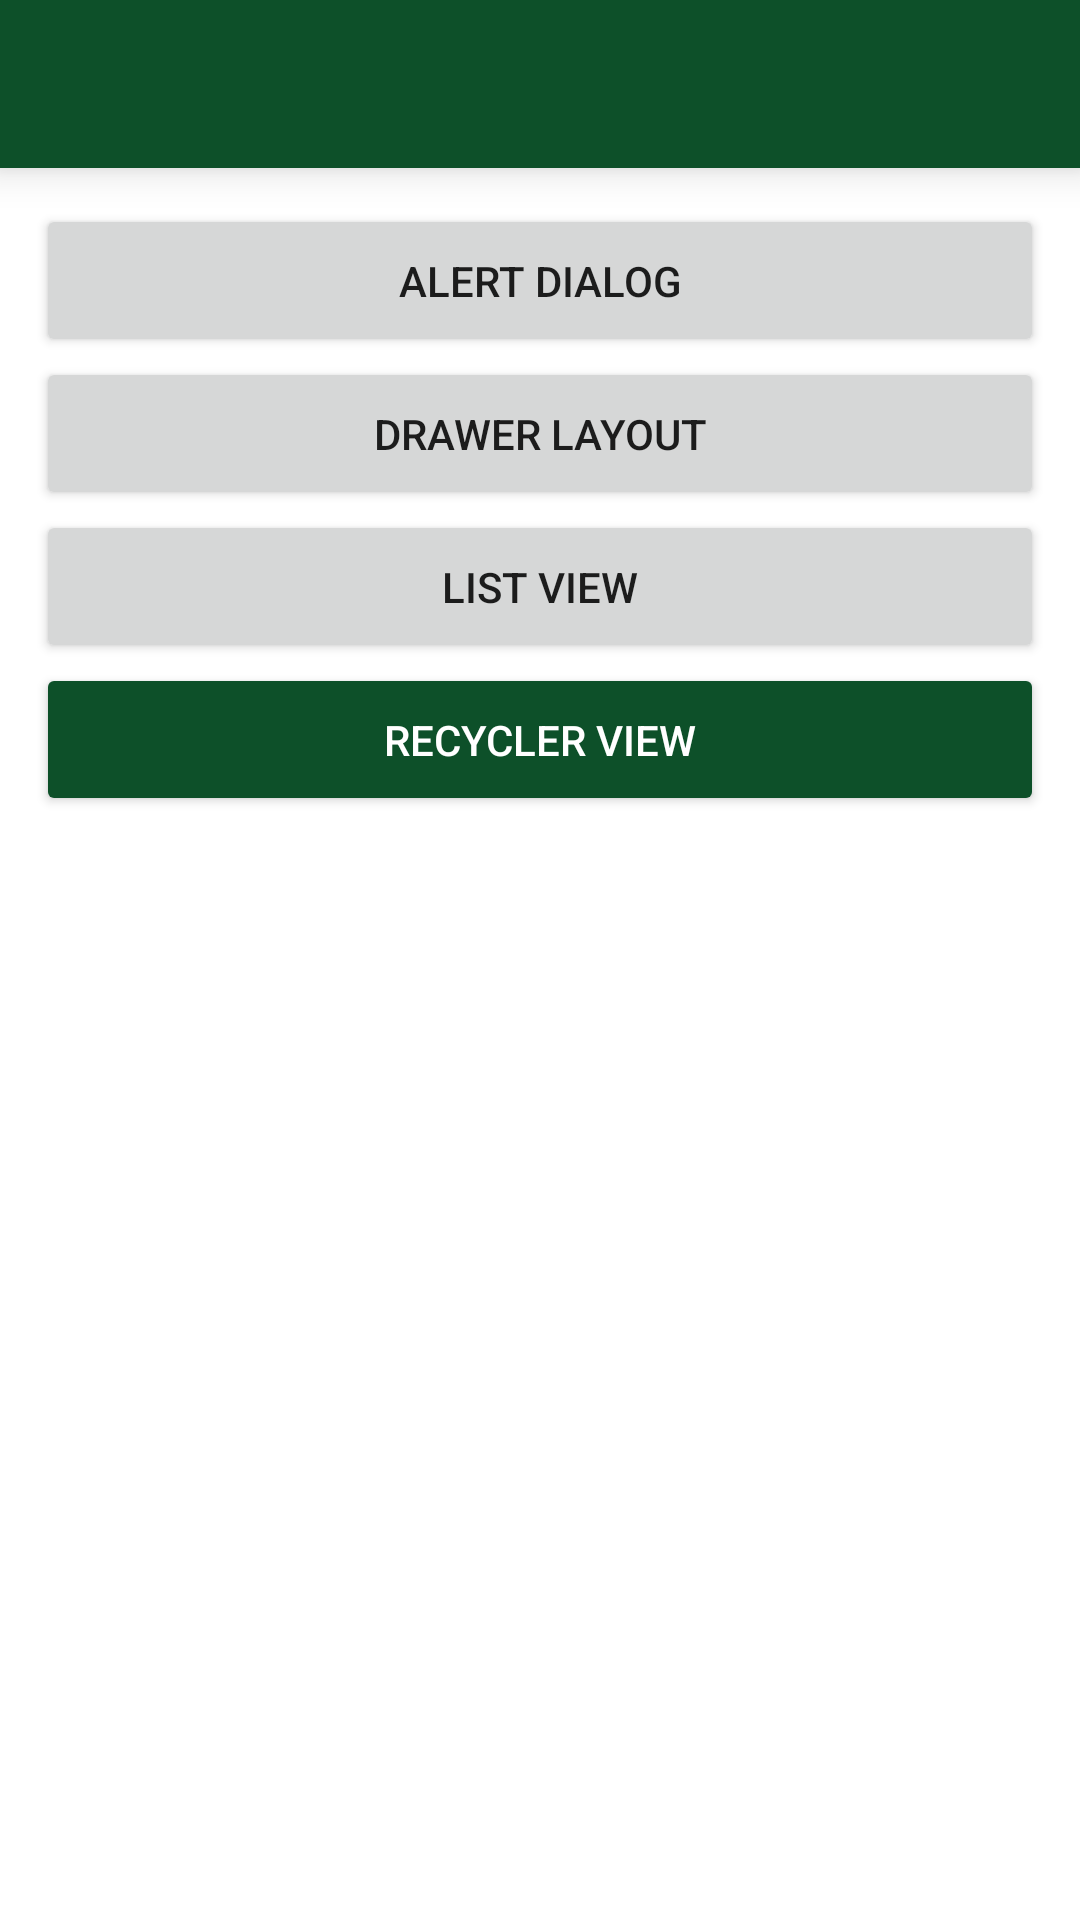

Write the Android layout XML for this screen, with the resource values it uses.
<!-- AndroidManifest.xml: application theme Theme.KotlinEx -->
<!-- res/layout/activity_main.xml -->
<?xml version="1.0" encoding="utf-8"?>
<layout xmlns:android="http://schemas.android.com/apk/res/android"
    xmlns:tools="http://schemas.android.com/tools">

    <androidx.appcompat.widget.LinearLayoutCompat
        android:layout_width="match_parent"
        android:layout_height="match_parent"
        android:orientation="vertical"
        android:scrollbars="none"
        tools:context=".MainActivity">

        <include layout="@layout/toolbar" />

        <androidx.core.widget.NestedScrollView
            android:layout_width="match_parent"
            android:layout_height="match_parent"
            android:scrollbars="none">

            <androidx.appcompat.widget.LinearLayoutCompat
                android:layout_width="match_parent"
                android:layout_height="wrap_content"
                android:orientation="vertical"
                android:padding="12dp">

                <Button
                    android:id="@+id/simple_button"
                    android:layout_width="match_parent"
                    android:layout_height="wrap_content"
                    android:padding="16dp"
                    android:text="Alert Dialog" />

                <Button
                    android:id="@+id/drawer_button"
                    android:layout_width="match_parent"
                    android:layout_height="wrap_content"
                    android:padding="16dp"
                    android:text="Drawer Layout" />

                <Button
                    android:id="@+id/list_button"
                    android:layout_width="match_parent"
                    android:layout_height="wrap_content"
                    android:padding="16dp"
                    android:text="List View" />

                <androidx.appcompat.widget.AppCompatButton
                    android:id="@+id/recycler_example"
                    android:layout_width="match_parent"
                    android:layout_height="wrap_content"
                    android:backgroundTint="@color/colorPrimary"
                    android:padding="16dp"
                    android:text="Recycler View"
                    android:textColor="@color/white" />
            </androidx.appcompat.widget.LinearLayoutCompat>
        </androidx.core.widget.NestedScrollView>
    </androidx.appcompat.widget.LinearLayoutCompat>
</layout>
<!-- res/layout/toolbar.xml (included above) -->
<?xml version="1.0" encoding="utf-8"?>
<com.google.android.material.appbar.MaterialToolbar xmlns:android="http://schemas.android.com/apk/res/android"
    xmlns:app="http://schemas.android.com/apk/res-auto"
    android:id="@+id/toolbar"
    android:layout_width="match_parent"
    android:layout_height="?attr/actionBarSize"
    android:background="@color/colorPrimary"
    android:elevation="8dp"
    app:titleTextColor="@color/white"
    android:minHeight="?attr/actionBarSize">

</com.google.android.material.appbar.MaterialToolbar>
<!-- resources referenced by this layout -->
<resources>
  <color name="colorPrimary">#0D5029</color>
  <color name="white">#FFFFFFFF</color>
  <style name="Theme.KotlinEx" parent="Base.Theme.KotlinEx" />
  <style name="Base.Theme.KotlinEx" parent="Theme.MaterialComponents.DayNight.NoActionBar">
          
          
          <item name="colorPrimary">@color/colorPrimary</item>
          <item name="colorPrimaryDark">@color/colorPrimaryDark</item>
          <item name="windowNoTitle">true</item>
          <item name="android:textColorSecondary">@color/colorPrimary</item>
          <item name="colorSecondary">@color/colorAccent</item>
          <item name="windowActionBar">false</item>
          <item name="colorControlNormal">@color/white</item>
          <item name="android:textColorHint">@android:color/white</item>
      </style>
  <color name="colorPrimaryDark">#126535</color>
  <color name="colorAccent">#68A832</color>
</resources>
